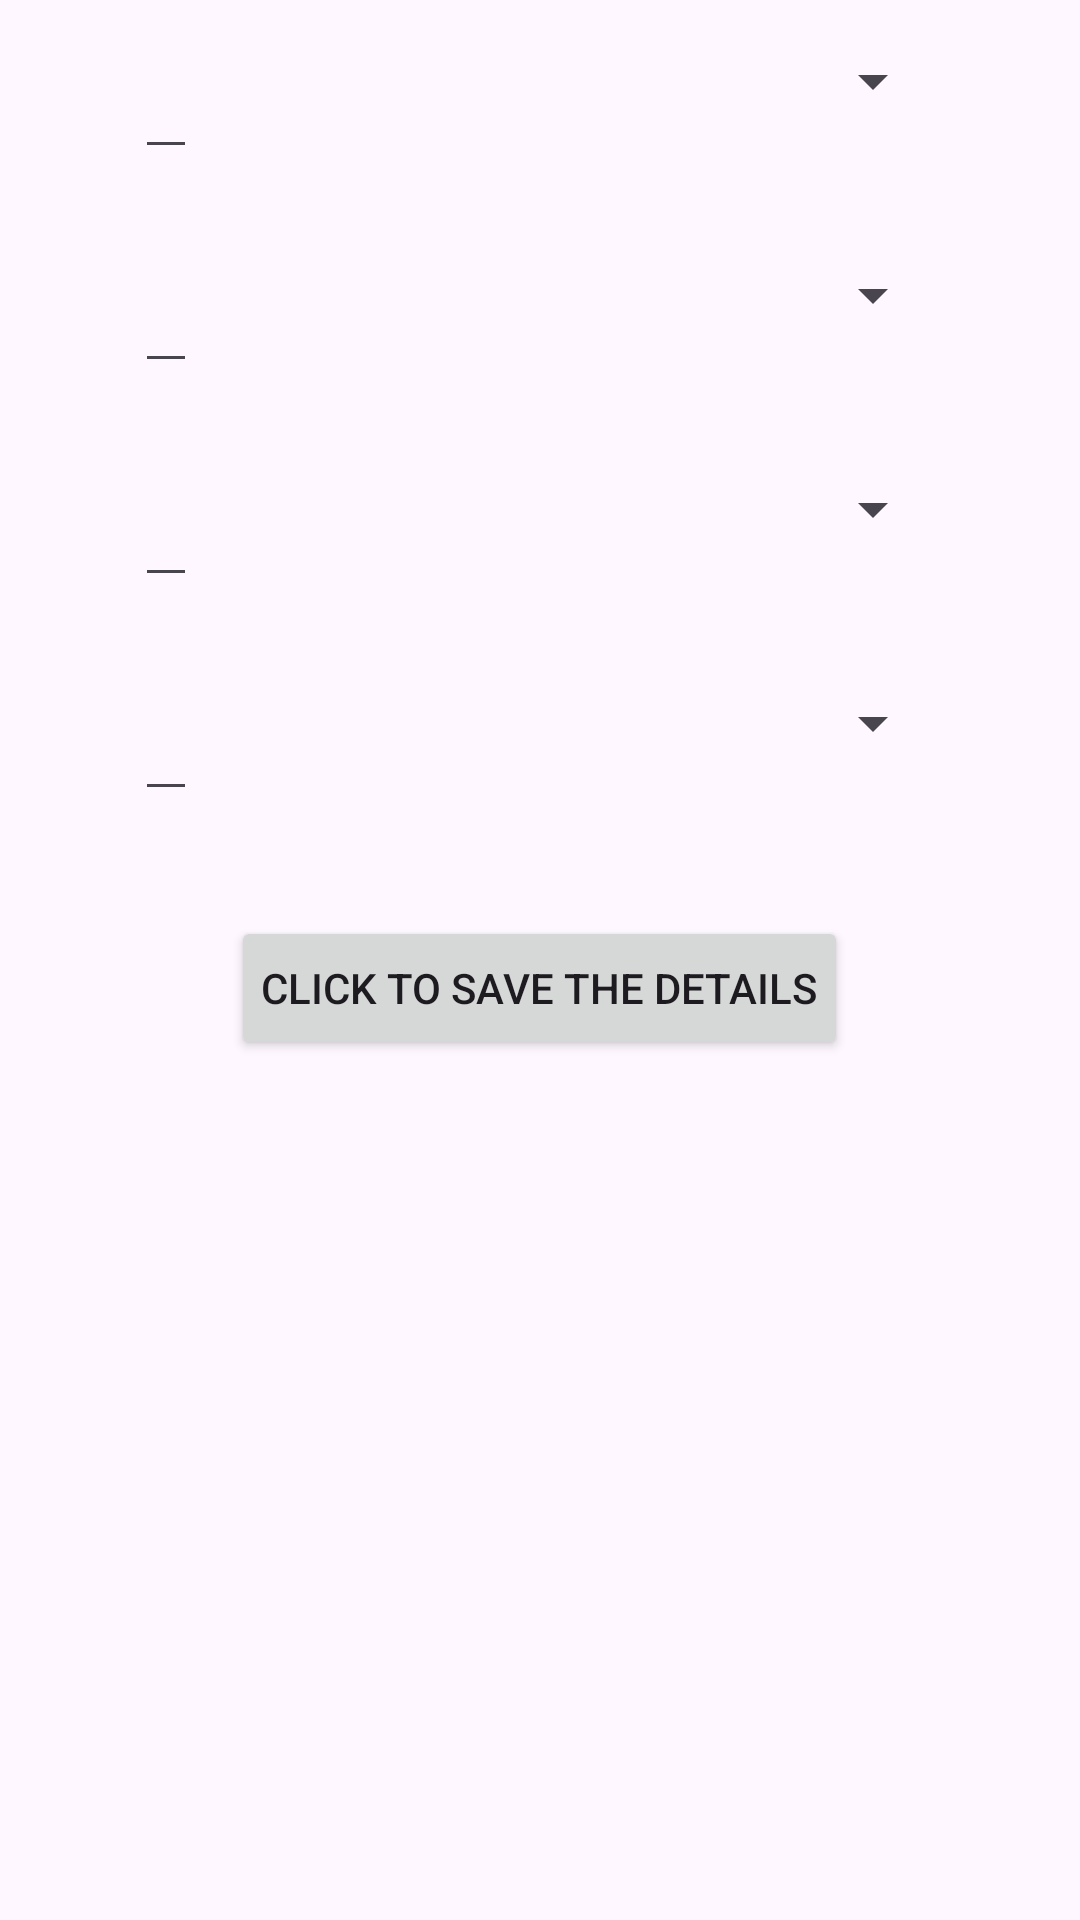

Write the Android layout XML for this screen, with the resource values it uses.
<!-- AndroidManifest.xml: application theme Theme.CodingAssignment -->
<!-- res/layout/fragment_screen_two.xml -->
<?xml version="1.0" encoding="utf-8"?>
<LinearLayout xmlns:android="http://schemas.android.com/apk/res/android"
    xmlns:tools="http://schemas.android.com/tools"
    android:layout_width="match_parent"
    android:layout_height="match_parent"
    android:layout_marginTop="100dp"
    android:orientation="vertical"
    android:paddingHorizontal="30dp"
    tools:context=".ui.screenTwo.ScreenTwoFragment">

    <LinearLayout
        android:layout_width="match_parent"
        android:layout_height="wrap_content"
        android:layout_margin="10dp"
        android:orientation="horizontal"
        android:padding="5dp">

        <EditText
            android:id="@+id/phoneNumOne"
            android:layout_width="wrap_content"
            android:layout_height="wrap_content" />

        <Spinner
            android:id="@+id/spinnerOne"
            android:layout_width="match_parent"
            android:layout_height="wrap_content"
            android:layout_marginStart="20dp" />

    </LinearLayout>

    <LinearLayout
        android:layout_width="match_parent"
        android:layout_height="wrap_content"
        android:layout_margin="10dp"
        android:orientation="horizontal"
        android:padding="5dp">

        <EditText
            android:id="@+id/phoneNumTwo"
            android:layout_width="wrap_content"
            android:layout_height="wrap_content" />

        <Spinner
            android:id="@+id/spinnerTwo"
            android:layout_width="match_parent"
            android:layout_height="wrap_content"
            android:layout_marginStart="20dp" />

    </LinearLayout>

    <LinearLayout
        android:layout_width="match_parent"
        android:layout_height="wrap_content"
        android:layout_margin="10dp"
        android:orientation="horizontal"
        android:padding="5dp">

        <EditText
            android:id="@+id/phoneNumThree"
            android:layout_width="wrap_content"
            android:layout_height="wrap_content" />

        <Spinner
            android:id="@+id/spinnerThree"
            android:layout_width="match_parent"
            android:layout_height="wrap_content"
            android:layout_marginStart="20dp" />

    </LinearLayout>

    <LinearLayout
        android:layout_width="match_parent"
        android:layout_height="wrap_content"
        android:layout_margin="10dp"
        android:orientation="horizontal"
        android:padding="5dp">

        <EditText
            android:id="@+id/phoneNumFour"
            android:layout_width="wrap_content"
            android:layout_height="wrap_content" />

        <Spinner
            android:id="@+id/spinnerFour"
            android:layout_width="match_parent"
            android:layout_height="wrap_content"
            android:layout_marginStart="20dp" />

    </LinearLayout>

    <Button
        android:id="@+id/saveButton"
        android:layout_width="wrap_content"
        android:layout_height="wrap_content"
        android:layout_gravity="center_horizontal"
        android:layout_margin="20dp"
        android:padding="10dp"
        android:text="@string/save_the_details" />

</LinearLayout>
<!-- resources referenced by this layout -->
<resources>
  <string name="save_the_details">Click to save the details</string>
  <style name="Theme.CodingAssignment" parent="Base.Theme.CodingAssignment" />
  <style name="Base.Theme.CodingAssignment" parent="Theme.Material3.DayNight.NoActionBar">
          
          
      </style>
</resources>
